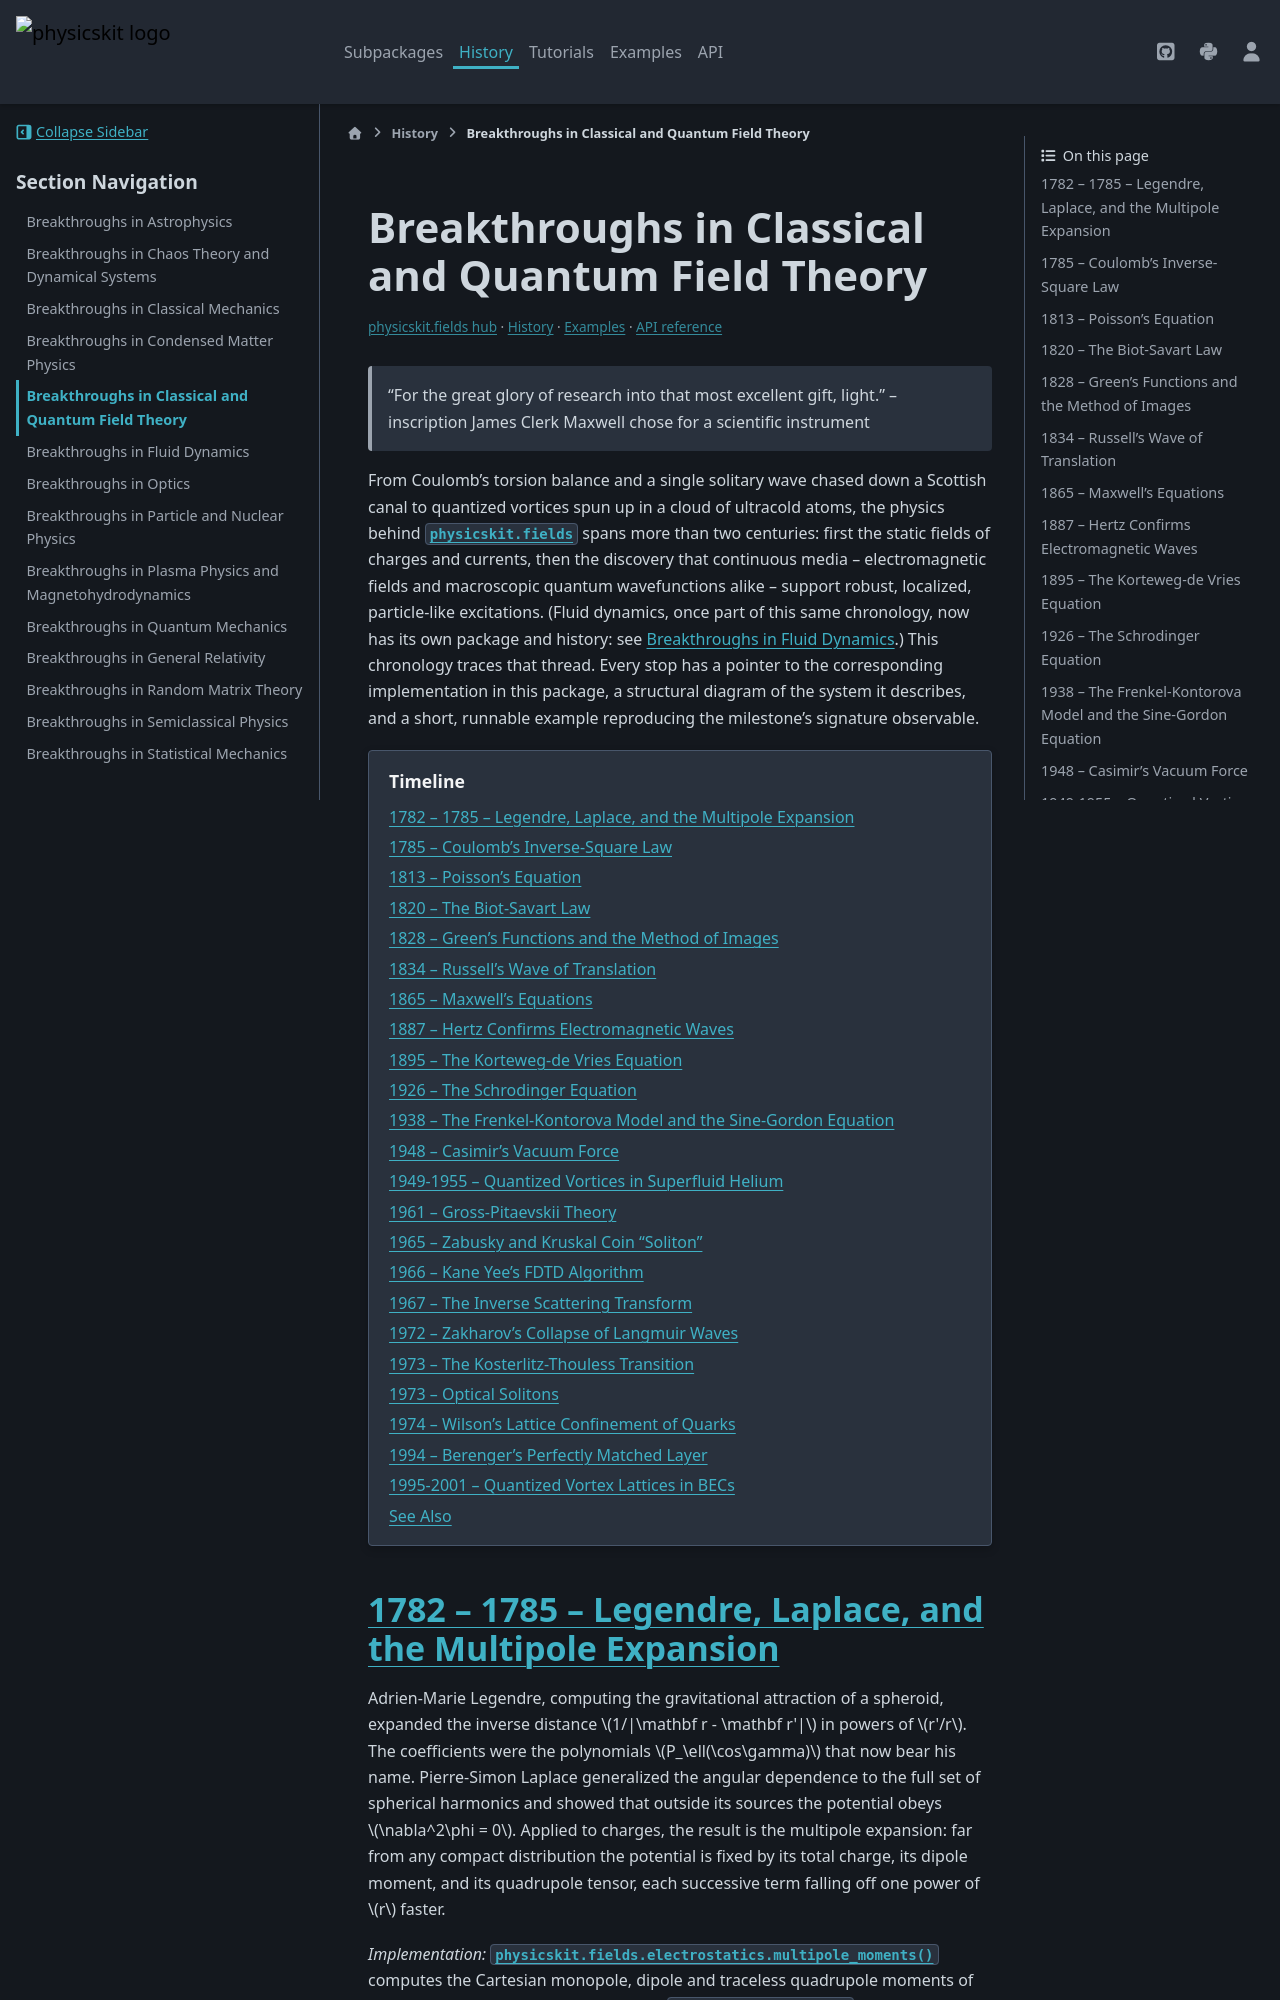

repository: cpoli/physicskit · page: history/fields_breakthroughs.html · generator: sphinx

Breakthroughs in Classical and Quantum Field Theory
======================================================


.. include:: /_generated/nav/fields.rst

.. epigraph::

   "For the great glory of research into that most excellent gift, light."
   -- inscription James Clerk Maxwell chose for a scientific instrument

From Coulomb's torsion balance and a single solitary wave chased down a
Scottish canal to quantized vortices spun up in a cloud of ultracold
atoms, the physics behind :mod:`physicskit.fields` spans more than two
centuries: first the static fields of charges and currents, then the
discovery that continuous media -- electromagnetic fields and macroscopic
quantum wavefunctions alike -- support robust, localized, particle-like
excitations. (Fluid dynamics, once part of this same chronology, now has
its own package and history: see :doc:`/history/fluid_breakthroughs`.)
This chronology traces that thread. Every stop has a pointer
to the corresponding implementation in this package, a structural diagram
of the system it describes, and a short, runnable example reproducing the
milestone's signature observable.

.. contents:: Timeline
   :local:
   :depth: 1

1782 -- 1785 -- Legendre, Laplace, and the Multipole Expansion
------------------------------------------------------------------

Adrien-Marie Legendre, computing the gravitational attraction of a
spheroid, expanded the inverse distance :math:`1/|\mathbf r - \mathbf r'|`
in powers of :math:`r'/r`. The coefficients were the polynomials
:math:`P_\ell(\cos\gamma)` that now bear his name. Pierre-Simon Laplace
generalized the angular dependence to the full set of spherical harmonics
and showed that outside its sources the potential obeys
:math:`\nabla^2\phi = 0`. Applied to charges, the result is the multipole
expansion: far from any compact distribution the potential is fixed by
its total charge, its dipole moment, and its quadrupole tensor, each
successive term falling off one power of :math:`r` faster.

*Implementation:* :func:`physicskit.fields.electrostatics.multipole_moments`
computes the Cartesian monopole, dipole and traceless quadrupole moments
of point charges or a gridded density, and
:func:`~physicskit.fields.electrostatics.multipole_potential` sums the
truncated far-field series.
:func:`~physicskit.fields.electrostatics.dipole_field` gives the ideal
dipole's field.

*References:* A.-M. Legendre, "Recherches sur l'attraction des
sphéroïdes homogènes," Mémoires de mathématique et de physique présentés
à l'Académie royale des sciences 10, 411-434 (1785; read 1783); P.-S.
Laplace, "Théorie des attractions des sphéroïdes et de la figure des
planètes," Mém. Acad. Roy. Sci. Paris (1782, publ. 1785), 113-196;
J. D. Jackson, *Classical Electrodynamics*, 3rd ed. (Wiley, 1999), §4.1.

.. minigallery:: ../../examples/fields/statics/plot_laplace_legendre_multipole_expansion.py
